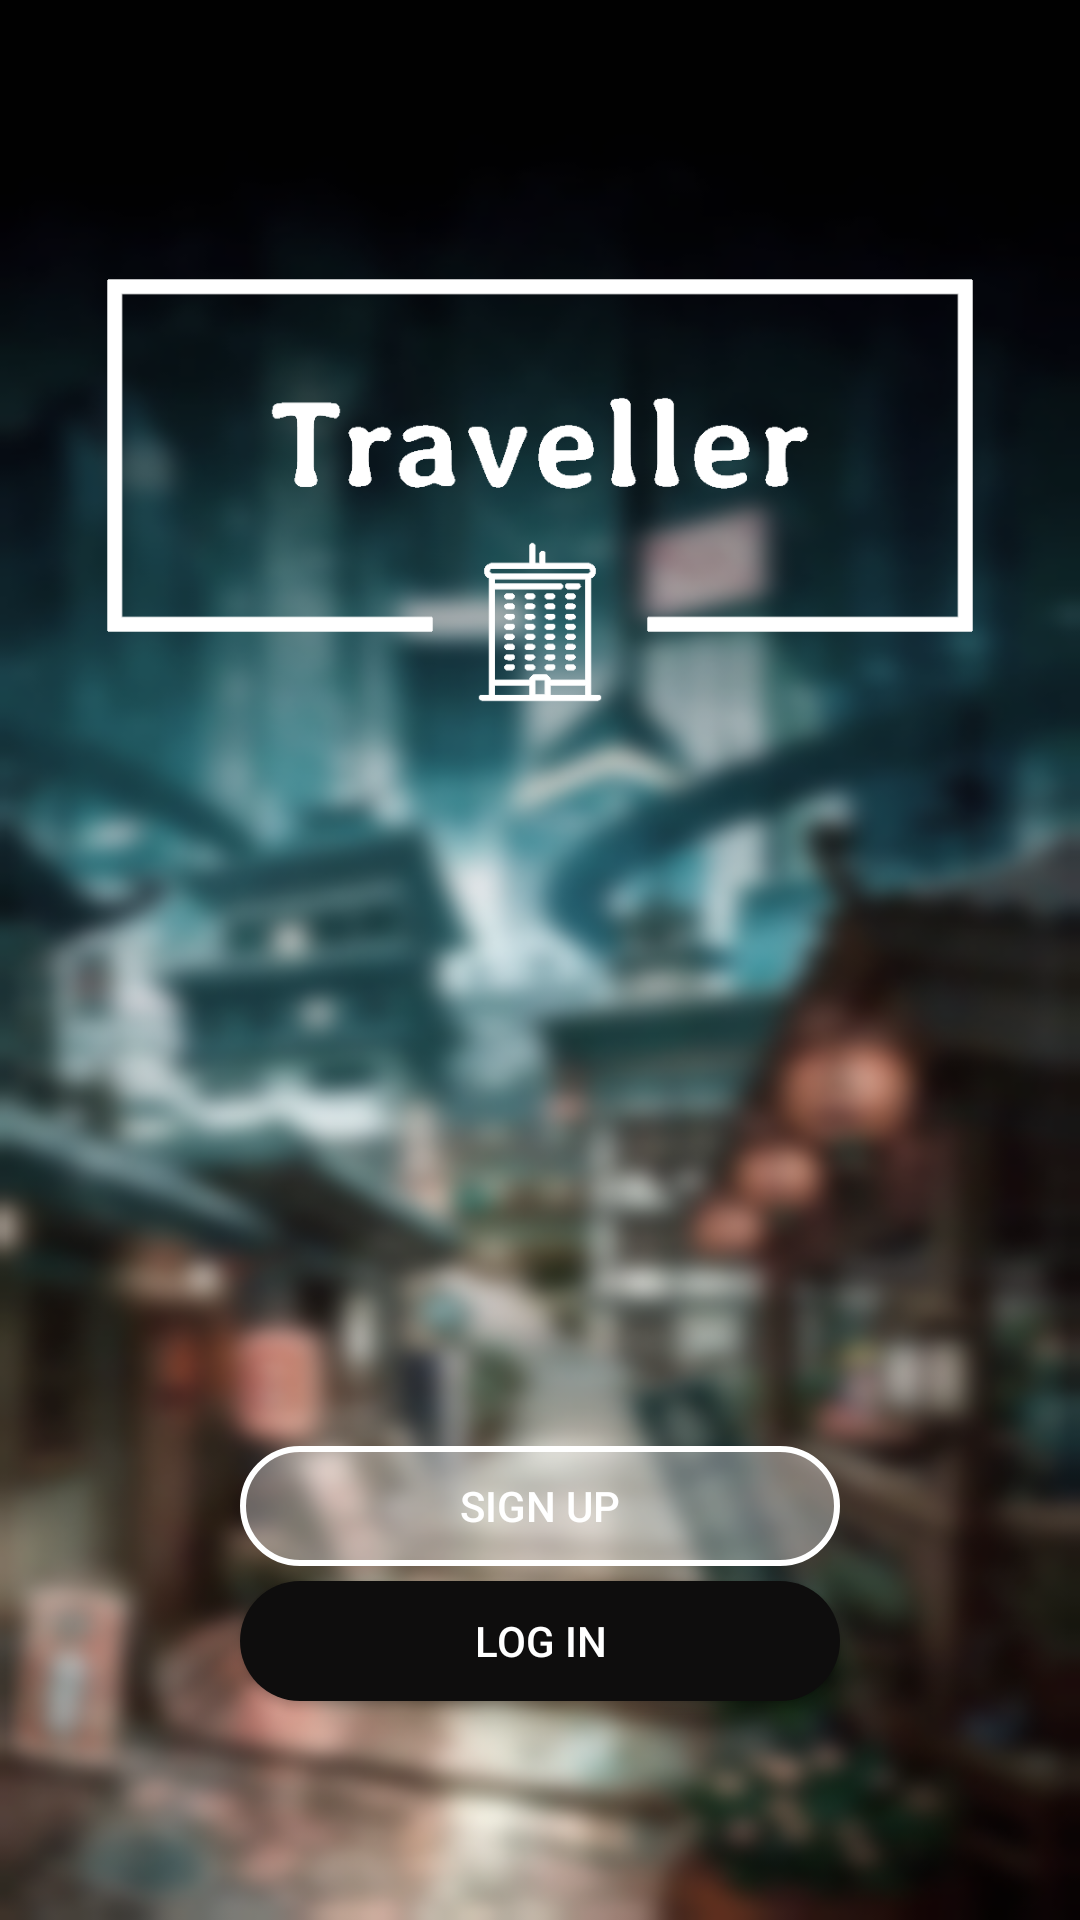

Reconstruct the res/layout file that produces this screen, plus the resources it refers to.
<!-- AndroidManifest.xml: application theme Theme.AppCompat.NoActionBar -->
<!-- res/layout/activity_start.xml -->
<?xml version="1.0" encoding="utf-8"?>
<RelativeLayout
    xmlns:android="http://schemas.android.com/apk/res/android"
    xmlns:app="http://schemas.android.com/apk/res-auto"
    xmlns:tools="http://schemas.android.com/tools"
    android:layout_width="match_parent"
    android:layout_height="match_parent"
    tools:context=".StartActivity"
    android:background="@drawable/narbackground">

    <Button
        android:id="@+id/signup"

        android:layout_width="200dp"
        android:layout_height="40dp"
        android:layout_alignParentBottom="true"
        android:layout_centerInParent="true"
        android:layout_marginBottom="118dp"
        android:text="Sign up"
        android:background="@drawable/rounded_button2"
        android:textColor="#FFFFFF"
        android:bottomLeftRadius="8dp"
        />

    <Button
        android:id="@+id/login"
        android:layout_width="200dp"
        android:layout_height="40dp"
        android:layout_alignParentBottom="true"
        android:layout_centerInParent="true"
        android:layout_marginBottom="73dp"
        android:text="Log in"
        android:background="@drawable/rounded_button"
        android:textColor="#FFFFFF"
        android:bottomLeftRadius="8dp"

        />

    <TextView
        android:id="@+id/textView"
        android:layout_width="wrap_content"
        android:layout_height="wrap_content"
        android:layout_alignParentTop="true"
        android:layout_centerInParent="false"
        android:layout_centerHorizontal="true"
        android:layout_marginTop="195dp"
        android:fontFamily="@font/acme"

        android:textSize="72sp"
        android:textColor="#b20000"/>

    <ImageView
        android:id="@+id/imageView"
        android:layout_width="405dp"
        android:layout_height="390dp"
        android:layout_alignParentStart="true"
        android:layout_alignParentTop="true"

        android:layout_alignParentEnd="true"
        android:layout_centerInParent="true"
        android:layout_marginStart="0dp"
        android:layout_marginTop="-30dp"

        app:srcCompat="@drawable/logo4" />

</RelativeLayout>
<!-- resources referenced by this layout -->
<resources>
  <!-- drawable logo4: png bitmap (drawable-v24, 14708 bytes) -->
  <!-- drawable narbackground: png bitmap (drawable-v24, 189953 bytes) -->
  <!-- drawable rounded_button (drawable) -->
  <?xml version="1.0" encoding="utf-8"?>
  <shape xmlns:android="http://schemas.android.com/apk/res/android"
      android:shape="rectangle">
      <solid android:color="#0E0D0D"/>
      <corners android:radius="40dp"
          android:shadowColor = "#666666"
          android:shadowRadius = "20"
          android:shadowDx = "40"/>
  
  </shape>
  <!-- drawable rounded_button2 (drawable-v24) -->
  <?xml version="1.0" encoding="utf-8"?>
  <shape xmlns:android="http://schemas.android.com/apk/res/android"
      android:shape="rectangle">
      <solid android:color="#59FFFFFF" />
      <corners android:radius="40dp"
          android:shadowColor = "#666666"
          android:shadowRadius = "20"
          android:shadowDx = "40" />
  
      <stroke
          android:width = "2dp"
          android:color="#FFFFFF" />
  
  </shape>
</resources>
